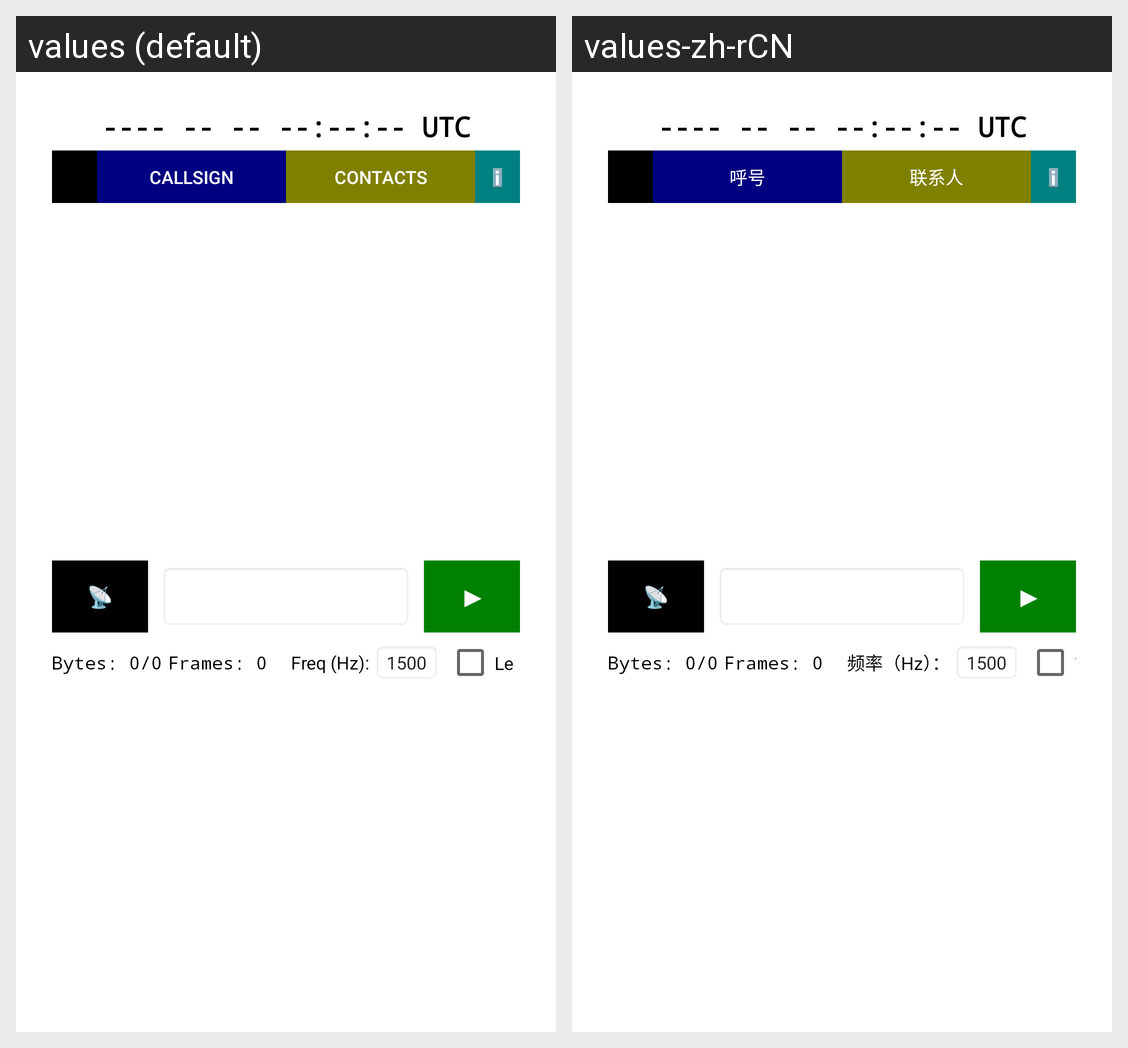

Here is an Android app screen in its default locale and in the app's own translations. Write out the translated-string differences for the strings that appear on this screen.
Android screen res/layout/activity_main.xml rendered under 2 locales, left to right: values (default), values-zh-rCN. Device: Nexus 5 (rendered at 1080×1920; each locale shown at half size, 540×960, under a caption strip naming it); theme Theme.AppCompat.Light.
Strings drawn on this screen, with the default value and each locale's value (text and hints the layout hard-codes, and strings that could not be matched under every locale, appear in the picture but are not listed):

utc_time_placeholder
  values: ---- -- -- --:--:-- UTC
  values-zh-rCN: ---- -- -- --:--:-- UTC

btn_callsign_anonymous
  values: callsign
  values-zh-rCN: 呼号

btn_contacts
  values: Contacts
  values-zh-rCN: 联系人

label_frequency
  values: Freq (Hz):
  values-zh-rCN: 频率（Hz）：

label_noise
  values: Leading noise
  values-zh-rCN: 前导噪声
